Dataset: crackdata (GitHub, TianjieZhang1993/RCCD). Classes: alligator cracking, block cracks, longitudinal cracks, transverse cracks.

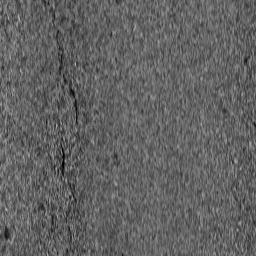
Label: longitudinal cracks

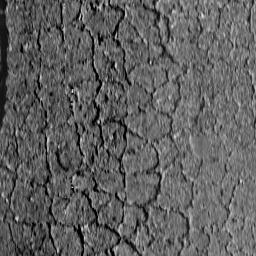
Label: alligator cracking

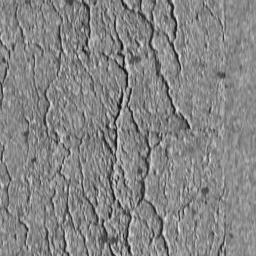
Label: alligator cracking

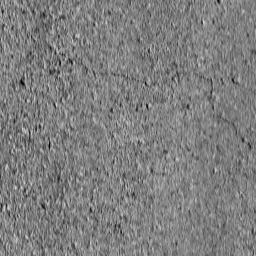
Label: transverse cracks

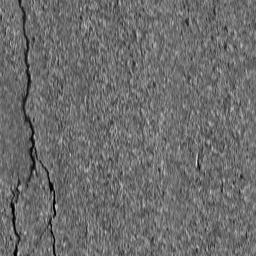
Label: block cracks

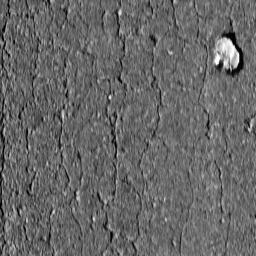
Label: block cracks
